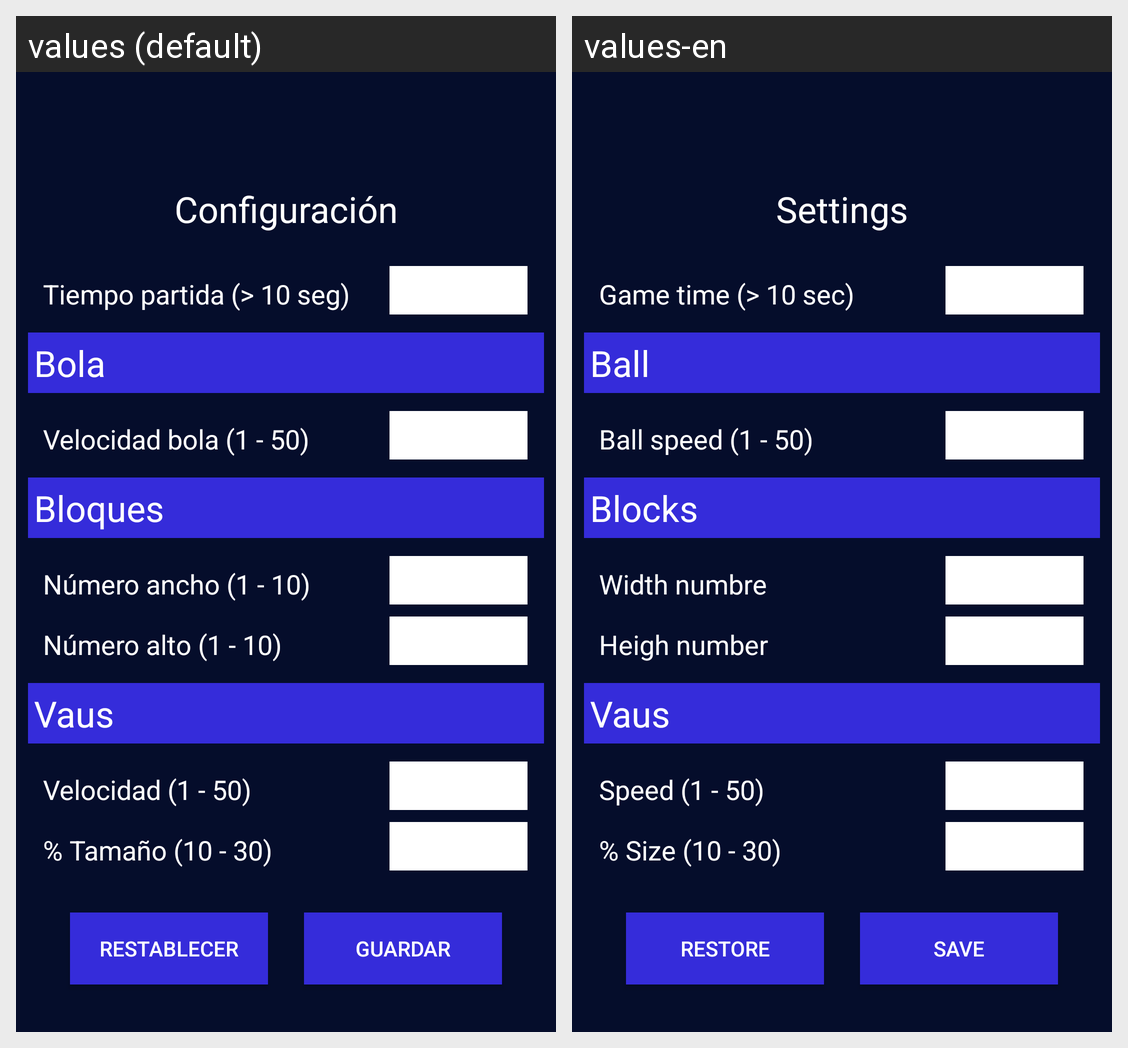

For this localized Android screen grid, give each drawn string resource with its value in every locale shown.
Android screen res/layout/activity_configurar.xml rendered under 2 locales, left to right: values (default), values-en. Device: Nexus 5 (rendered at 1080×1920; each locale shown at half size, 540×960, under a caption strip naming it); theme AppTheme.
Strings drawn on this screen, with the default value and each locale's value (text and hints the layout hard-codes, and strings that could not be matched under every locale, appear in the picture but are not listed):

configuracion
  values: Configuración
  values-en: Settings

tiempo_partida
  values: Tiempo partida (> 10 seg)
  values-en: Game time (> 10 sec)

bola
  values: Bola
  values-en: Ball

velocidad_bola
  values: Velocidad bola (1 - 50)
  values-en: Ball speed (1 - 50)

bloques
  values: Bloques
  values-en: Blocks

num_ancho
  values: Número ancho (1 - 10)
  values-en: Width numbre

num_alto
  values: Número alto (1 - 10)
  values-en: Heigh number

vaus
  values: Vaus
  values-en: Vaus

velocidad
  values: Velocidad (1 - 50)
  values-en: Speed (1 - 50)

tamanio
  values: % Tamaño (10 - 30)
  values-en: % Size (10 - 30)

restablecer
  values: Restablecer
  values-en: Restore

guardar
  values: Guardar
  values-en: Save
